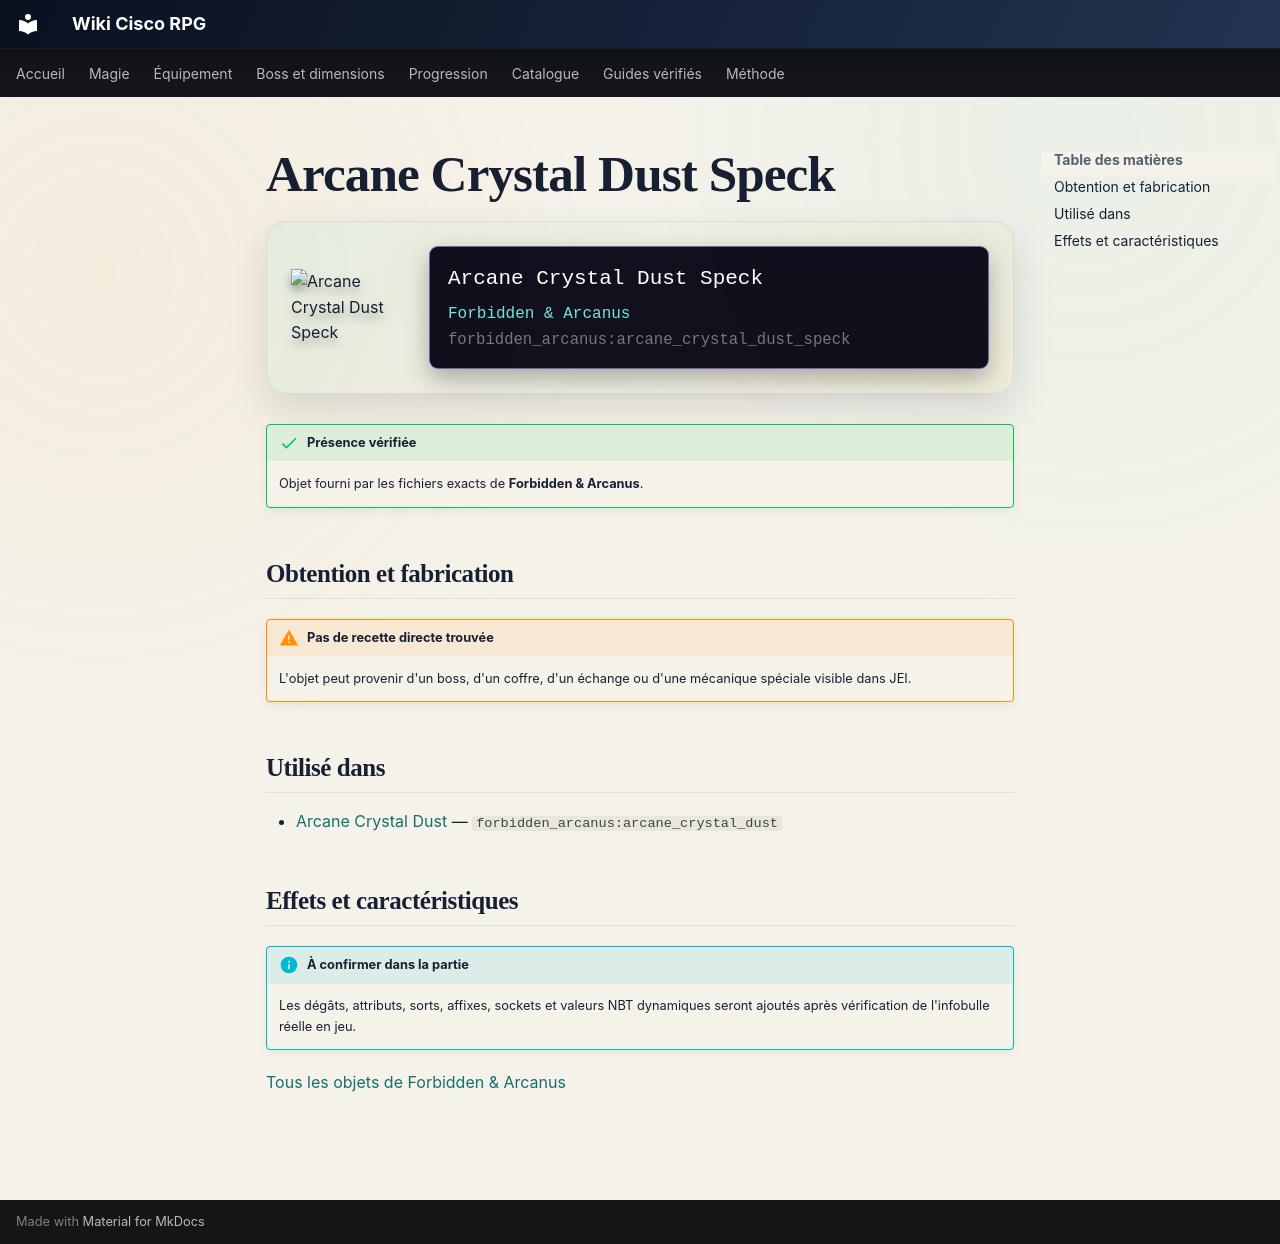

repository: Kloups-Dev/wiki-cisco-rpg · page: catalogue/objets/forbidden_arcanus/arcane_crystal_dust_speck/index.html · generator: mkdocs

# Arcane Crystal Dust Speck

<div class="mc-item-showcase">
<img class="mc-item-icon" src="../../../../assets/generated/items/forbidden_arcanus/arcane_crystal_dust_speck.png" alt="Arcane Crystal Dust Speck">
<div class="mc-tooltip-card">
<div class="mc-tooltip-card__name">Arcane Crystal Dust Speck</div>
<div class="mc-tooltip-card__mod">Forbidden &amp; Arcanus</div>
<div class="mc-tooltip-card__id">forbidden_arcanus:arcane_crystal_dust_speck</div>
</div>
</div>

!!! success "Présence vérifiée"
    Objet fourni par les fichiers exacts de **Forbidden & Arcanus**.

## Obtention et fabrication

!!! warning "Pas de recette directe trouvée"
    L'objet peut provenir d'un boss, d'un coffre, d'un échange ou d'une mécanique spéciale visible dans JEI.

## Utilisé dans

- [Arcane Crystal Dust](../../../catalogue/objets/forbidden_arcanus/arcane_crystal_dust.md) — <code>forbidden_arcanus:arcane_crystal_dust</code>

## Effets et caractéristiques

!!! info "À confirmer dans la partie"
    Les dégâts, attributs, sorts, affixes, sockets et valeurs NBT dynamiques seront ajoutés après vérification de l'infobulle réelle en jeu.

[Tous les objets de Forbidden & Arcanus](../../../contenu/forbidden-arcanus.md)
